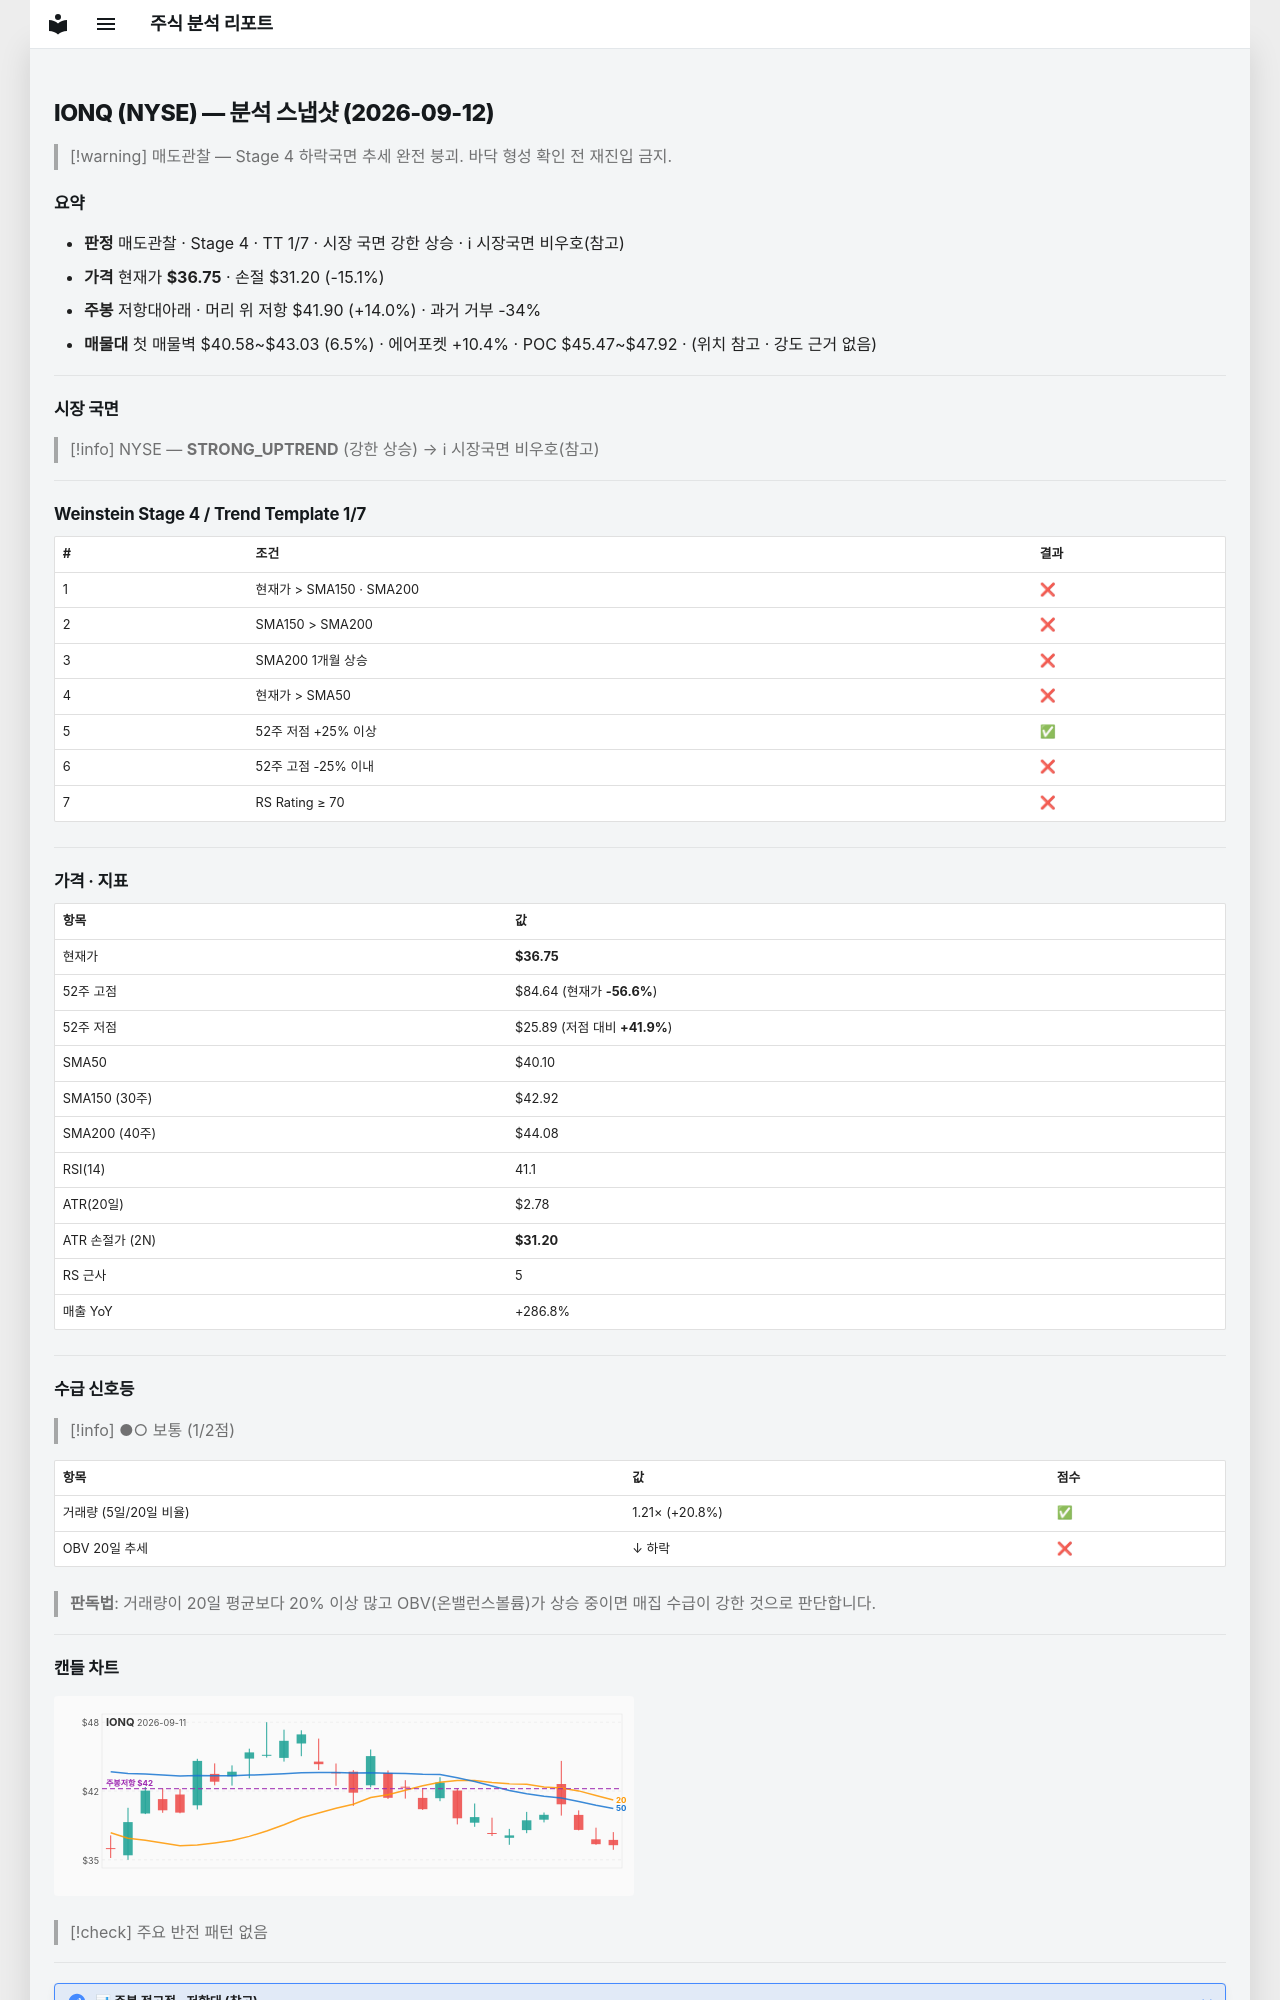

repository: soloandco/stock-reports · page: snapshots/IONQ-2026-09-12/index.html · generator: mkdocs

---
type: analysis-snapshot
title: IONQ 분석 스냅샷
ticker: IONQ
market: NYSE
created: 2026-09-12
updated: 2026-09-12
bar-date: 2026-09-11
verdict: 매도관찰
real-rr: 0.93
sma50-gap-pct: -8.4
weekly-position: 저항대아래
weekly-overhead-price: 41.90
weekly-overhead-pct: 14.0
stage: 4
trend-template-score: 1
tt-max: 7
price: 36.75
stop-price: 31.199755965458372
market-regime: STRONG_UPTREND
supply-demand-score: 1/2
supply-demand-label: 보통
status: tracking
tags:
  - stock-agent
  - watchlist
  - IONQ
  - analysis
related:
  - "[[analysis-template]]"
---

# IONQ (NYSE) — 분석 스냅샷 (2026-09-12)

> [!warning] 매도관찰 — Stage 4 하락국면
> 추세 완전 붕괴. 바닥 형성 확인 전 재진입 금지.

## 요약

- **판정** 매도관찰 · Stage 4 · TT 1/7 · 시장 국면 강한 상승 · ℹ 시장국면 비우호(참고)
- **가격** 현재가 **$36.75** · 손절 $31.20 (-15.1%)
- **주봉** 저항대아래 · 머리 위 저항 $41.90 (+14.0%) · 과거 거부 -34%
- **매물대** 첫 매물벽 $40.58~$43.03 (6.5%) · 에어포켓 +10.4% · POC $45.47~$47.92 · (위치 참고 · 강도 근거 없음)

---

## 시장 국면

> [!info] NYSE — **STRONG_UPTREND** (강한 상승) → ℹ 시장국면 비우호(참고)

---

## Weinstein Stage 4 / Trend Template 1/7

| # | 조건 | 결과 |
|---|------|------|
| 1 | 현재가 > SMA150 · SMA200 | ❌ |
| 2 | SMA150 > SMA200 | ❌ |
| 3 | SMA200 1개월 상승 | ❌ |
| 4 | 현재가 > SMA50 | ❌ |
| 5 | 52주 저점 +25% 이상 | ✅ |
| 6 | 52주 고점 -25% 이내 | ❌ |
| 7 | RS Rating ≥ 70 | ❌ |

---

## 가격 · 지표

| 항목 | 값 |
|------|---|
| 현재가 | **$36.75** |
| 52주 고점 | $84.64 (현재가 **-56.6%**) |
| 52주 저점 | $25.89 (저점 대비 **+41.9%**) |
| SMA50 | $40.10 |
| SMA150 (30주) | $42.92 |
| SMA200 (40주) | $44.08 |
| RSI(14) | 41.1 |
| ATR(20일) | $2.78 |
| ATR 손절가 (2N) | **$31.20** |
| RS 근사 | 5 |
| 매출 YoY | +286.8% |

---
## 수급 신호등

> [!info] ●○ 보통 (1/2점)

| 항목 | 값 | 점수 |
|------|------|------|
| 거래량 (5일/20일 비율) | 1.21× (+20.8%) | ✅ |
| OBV 20일 추세 | ↓ 하락 | ❌ |

> **판독법**: 거래량이 20일 평균보다 20% 이상 많고 OBV(온밸런스볼륨)가 상승 중이면 매집 수급이 강한 것으로 판단합니다.

---
